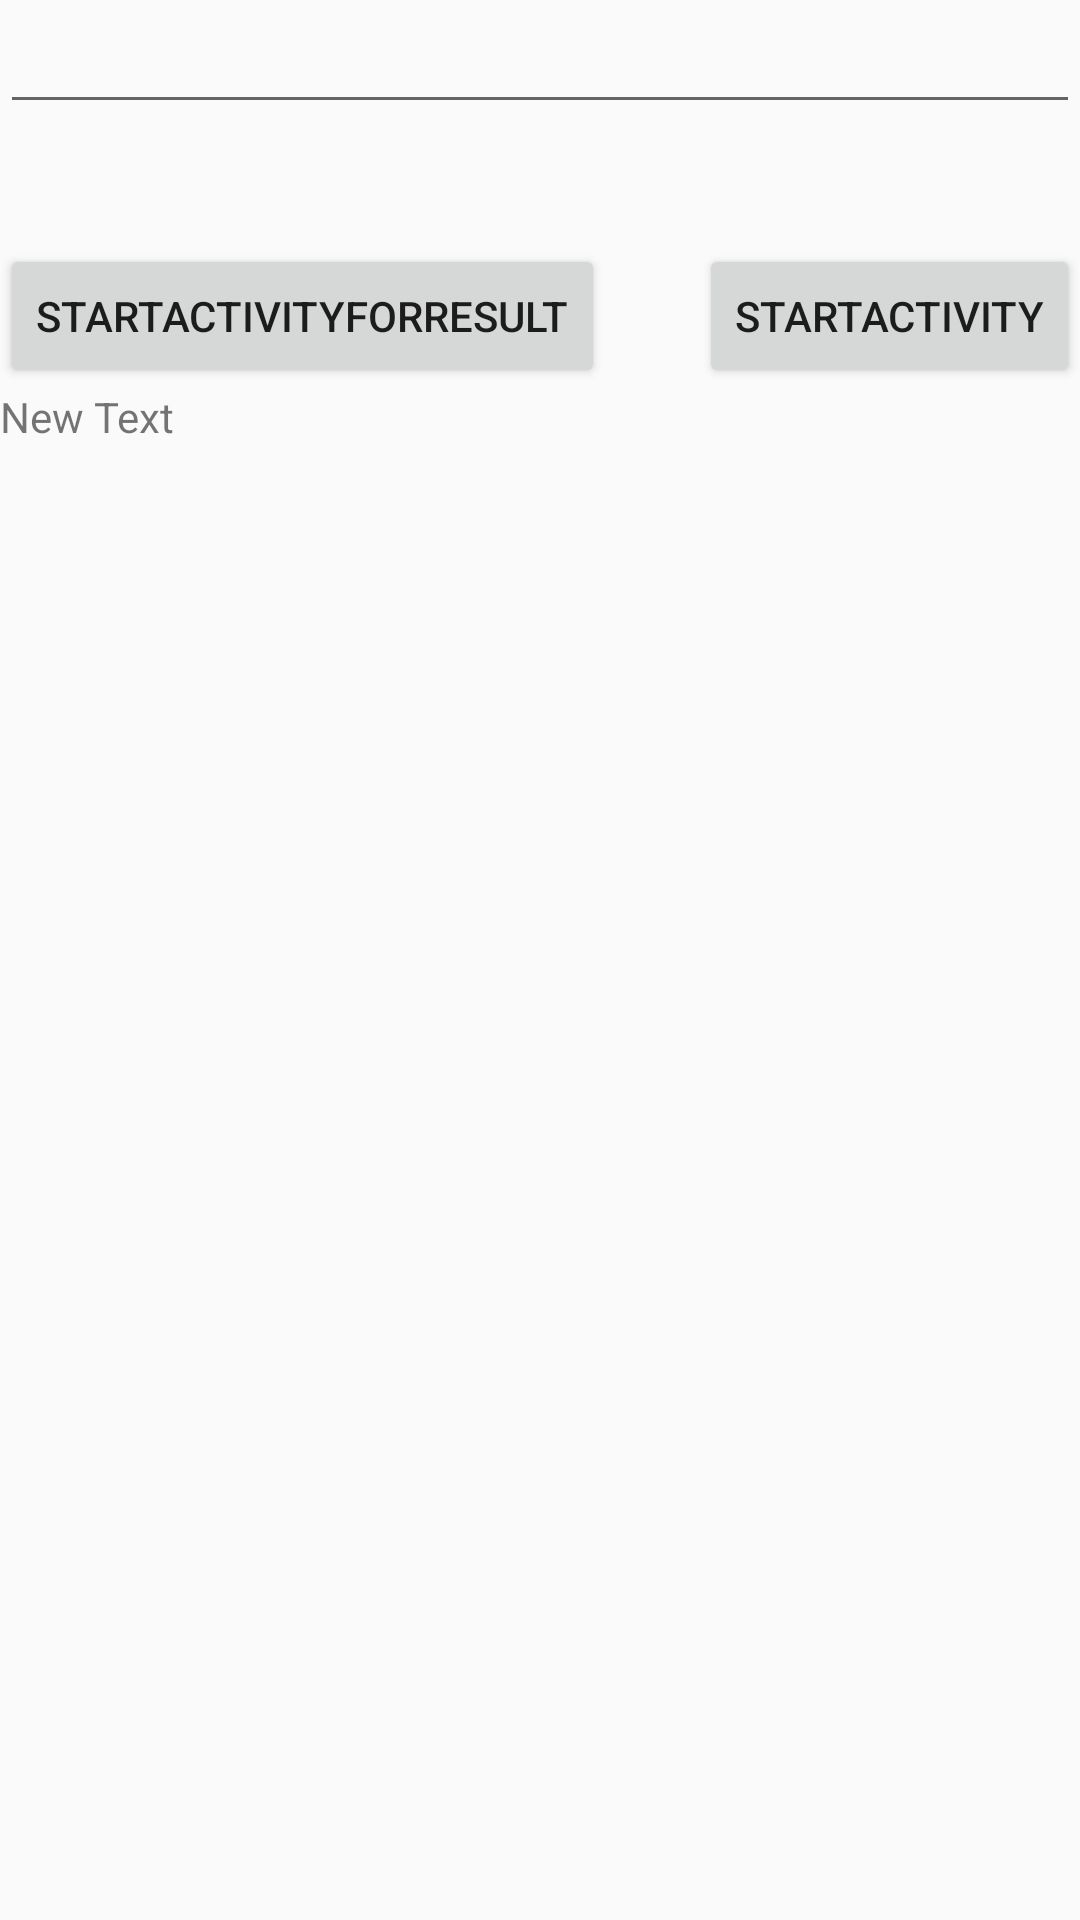

Here is an Android app screen rendered from its layout file. Give the layout XML and the strings, colors and styles it references.
<!-- AndroidManifest.xml: application theme AppTheme -->
<!-- res/layout/get.xml -->
<?xml version="1.0" encoding="utf-8"?>
<RelativeLayout xmlns:android="http://schemas.android.com/apk/res/android"
    android:layout_width="match_parent"
    android:layout_height="match_parent"
    >

    <EditText
        android:layout_width="wrap_content"
        android:layout_height="wrap_content"
        android:id="@+id/etSend"
        android:layout_alignRight="@+id/bSA"
        android:layout_alignEnd="@+id/bSA"
        android:layout_alignParentLeft="true"
        android:layout_alignParentStart="true" />


    <Button
        android:layout_width="wrap_content"
        android:layout_height="wrap_content"
        android:text="StartActivity"
        android:id="@+id/bSA"
        android:layout_below="@+id/etSend"
        android:layout_alignParentRight="true"
        android:layout_alignParentEnd="true"
        android:layout_marginTop="40dp" />

    <Button
        android:layout_width="wrap_content"
        android:layout_height="wrap_content"
        android:text="StartActivityForResult"
        android:id="@+id/bSAFR"
        android:layout_above="@+id/tvGot"
        android:layout_alignParentLeft="true"
        android:layout_alignParentStart="true" />

    <TextView
        android:layout_width="wrap_content"
        android:layout_height="wrap_content"
        android:text="New Text"
        android:id="@+id/tvGot"
        android:layout_below="@+id/bSA"
        android:layout_alignParentLeft="true"
        android:layout_alignParentStart="true"
        android:layout_alignRight="@+id/bSA"
        android:layout_alignEnd="@+id/bSA" />

</RelativeLayout>
<!-- resources referenced by this layout -->
<resources>
  <style name="AppTheme" parent="Theme.AppCompat.Light.DarkActionBar">
          
          <item name="colorPrimary">@color/colorPrimary</item>
          <item name="colorPrimaryDark">@color/colorPrimaryDark</item>
          <item name="colorAccent">@color/colorAccent</item>
      </style>
  <color name="colorPrimary">#3F51B5</color>
  <color name="colorPrimaryDark">#b78eea</color>
  <color name="colorAccent">#aa6d97</color>
</resources>
